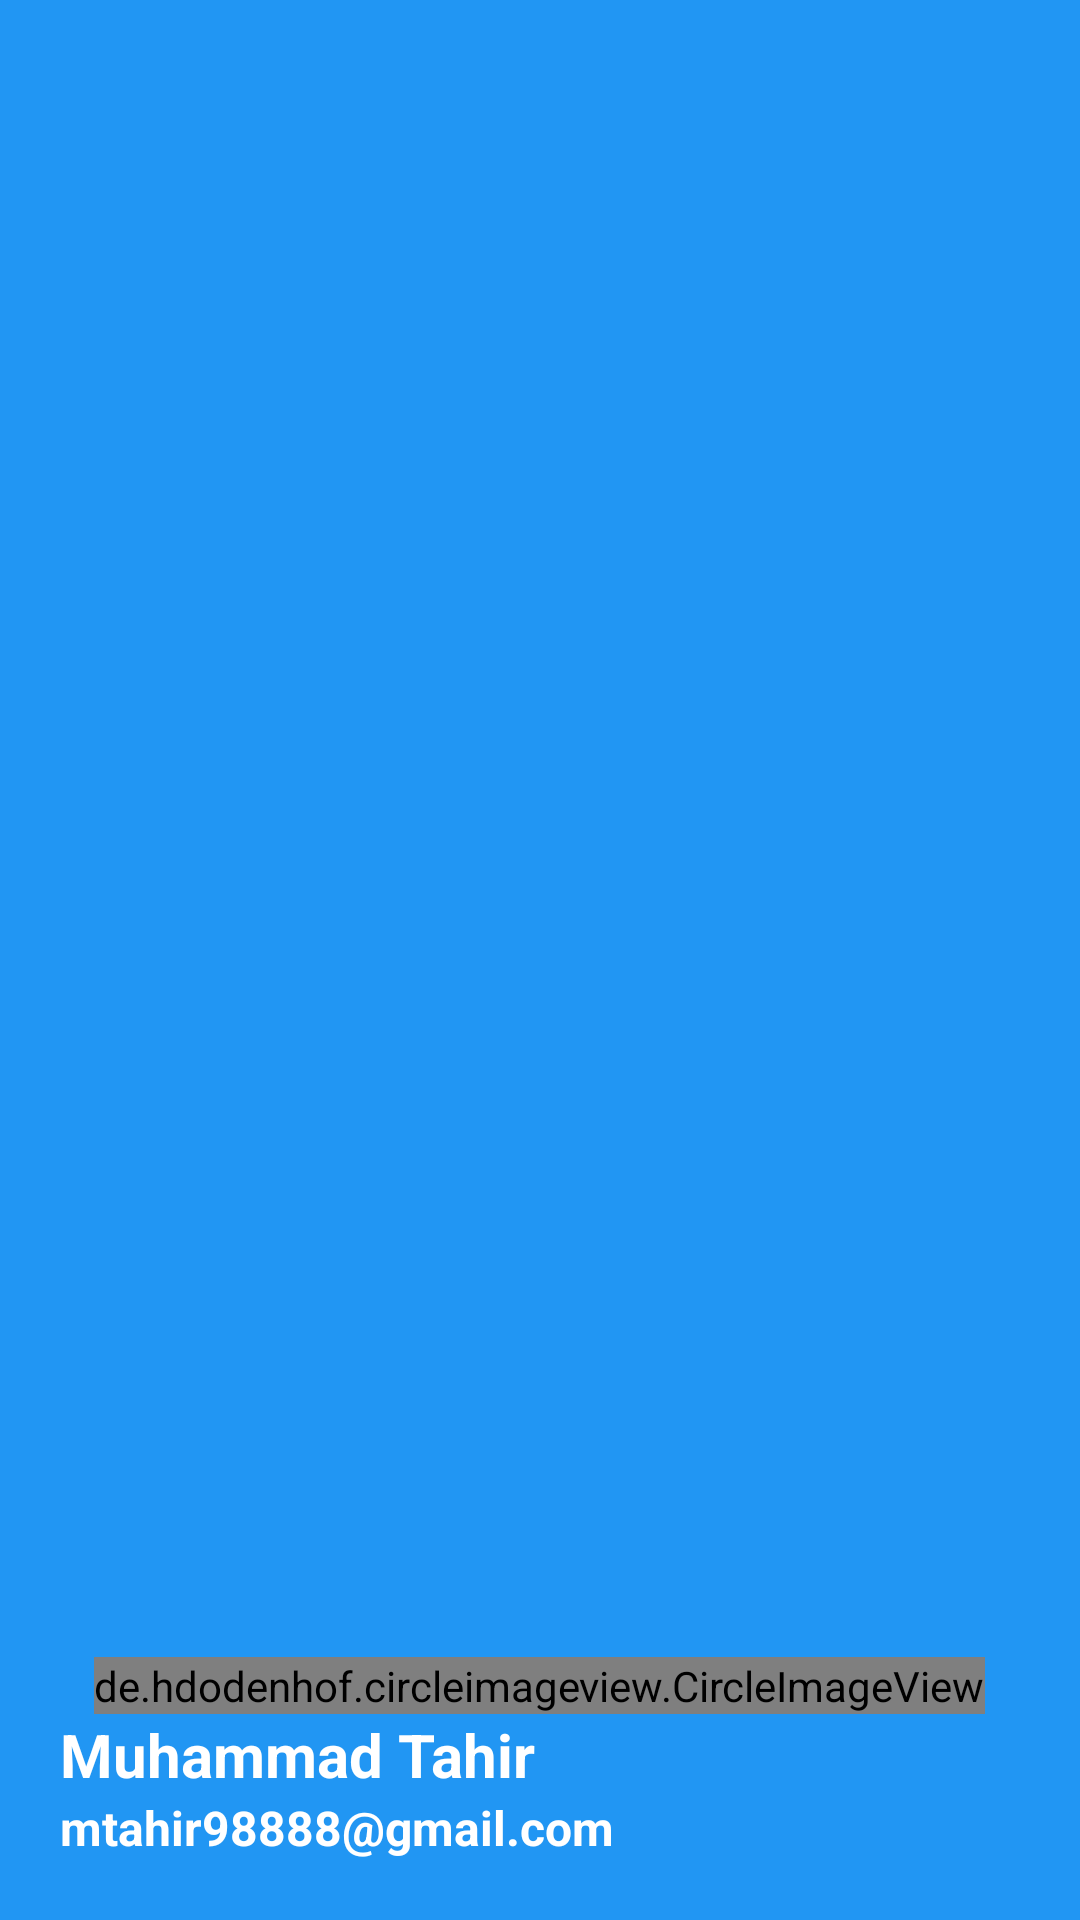

Reconstruct the res/layout file that produces this screen, plus the resources it refers to.
<!-- AndroidManifest.xml: application theme Theme.LoginScreen -->
<!-- res/layout/header.xml -->
<?xml version="1.0" encoding="utf-8"?>
<LinearLayout xmlns:android="http://schemas.android.com/apk/res/android"
    android:layout_width="match_parent"
    android:background="@color/primary"
    android:gravity="bottom"
    android:padding="20dp"
    android:orientation="vertical"
    android:layout_height="200dp">

    <de.hdodenhof.circleimageview.CircleImageView
        android:layout_width="wrap_content"
        android:layout_height="wrap_content"
        android:src="@drawable/img_2"
        android:layout_gravity="center_horizontal"/>
    <TextView
        android:layout_width="wrap_content"
        android:layout_height="wrap_content"
        android:text="Muhammad Tahir"
        android:textColor="@color/white"
        android:textStyle="bold"
        android:textSize="20dp"/>
 <TextView
        android:layout_width="wrap_content"
        android:layout_height="wrap_content"
        android:text="mtahir98888@gmail.com"
        android:textColor="@color/white"
        android:textStyle="bold"
        android:textSize="16sp"/>

</LinearLayout>
<!-- resources referenced by this layout -->
<resources>
  <color name="primary">#2196F3</color>
  <color name="white">#FFFFFFFF</color>
  <!-- drawable img_2: png bitmap (drawable, 8779 bytes) -->
  <style name="Theme.LoginScreen" parent="Base.Theme.LoginScreen" />
  <style name="Base.Theme.LoginScreen" parent="Theme.Material3.DayNight.NoActionBar">
          
          
      </style>
</resources>
